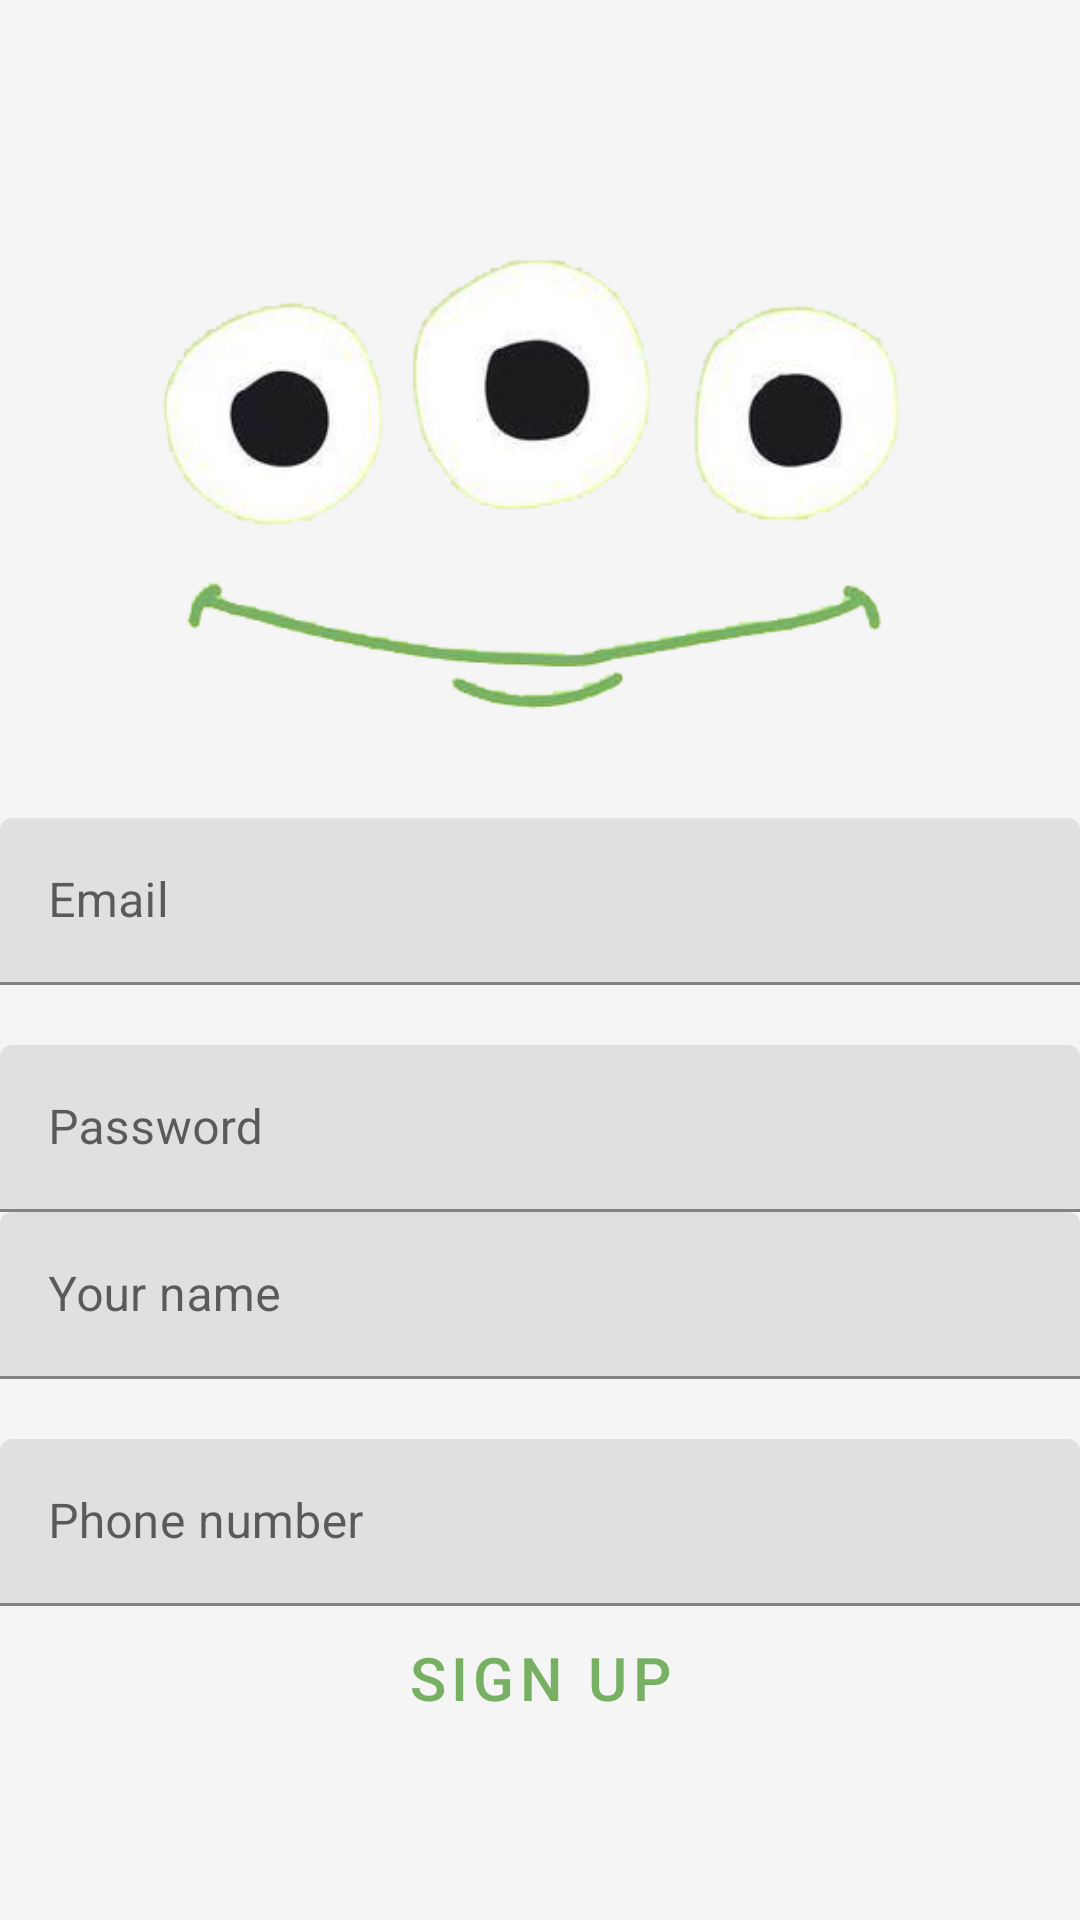

Layout XML and referenced resources for this Android screen:
<!-- AndroidManifest.xml: application theme AppTheme -->
<!-- res/layout/activity_sign_up.xml -->
<?xml version="1.0" encoding="utf-8"?>
<LinearLayout xmlns:android="http://schemas.android.com/apk/res/android"
    xmlns:app="http://schemas.android.com/apk/res-auto"
    xmlns:tools="http://schemas.android.com/tools"
    android:orientation="vertical"
    android:gravity="center"
    android:background="#F5F5F5"
    android:layout_width="match_parent"
    android:layout_height="match_parent"
    tools:context=".MainActivity">


    <ImageView
        android:id="@+id/imageView3"
        android:layout_width="wrap_content"
        android:layout_height="216dp"
        app:srcCompat="@drawable/back1" />

    <com.google.android.material.textfield.TextInputLayout
        android:layout_width="match_parent"
        android:layout_height="wrap_content"
        android:paddingBottom="20sp"
        android:hint="Email">

        <EditText
            android:id="@+id/emailTxt"
            android:inputType="textEmailAddress"
            android:layout_width="match_parent"
            android:layout_height="wrap_content"/>

    </com.google.android.material.textfield.TextInputLayout>

    <com.google.android.material.textfield.TextInputLayout
        android:layout_width="match_parent"
        android:layout_height="wrap_content"
        android:hint="Password">

        <EditText
            android:id="@+id/passwordTxt"
            android:inputType="textPassword"
            android:layout_width="match_parent"
            android:layout_height="wrap_content"/>

    </com.google.android.material.textfield.TextInputLayout>
    <com.google.android.material.textfield.TextInputLayout
        android:layout_width="match_parent"
        android:layout_height="wrap_content"
        android:paddingBottom="20sp"
        android:hint="Your name">

        <EditText
            android:id="@+id/nameTxt"
            android:inputType="textPersonName"
            android:layout_width="match_parent"
            android:layout_height="wrap_content"/>

    </com.google.android.material.textfield.TextInputLayout>

    <com.google.android.material.textfield.TextInputLayout
        android:layout_width="match_parent"
        android:layout_height="wrap_content"
        android:hint="Phone number">

        <EditText
            android:id="@+id/phoneTxt"
            android:inputType="phone"
            android:layout_width="match_parent"
            android:layout_height="wrap_content"/>

    </com.google.android.material.textfield.TextInputLayout>
    <com.google.android.material.button.MaterialButton
        android:id="@+id/btnSignUp"
        style="@style/Widget.MaterialComponents.Button.TextButton"
        android:layout_width="fill_parent"
        android:layout_height="wrap_content"
        android:text="Sign Up"
        android:textSize="20dp"/>


</LinearLayout>
<!-- resources referenced by this layout -->
<resources>
  <!-- drawable back1: png bitmap (drawable, 47481 bytes) -->
  <style name="AppTheme" parent="Theme.MaterialComponents.Light.NoActionBar">
          
          <item name="colorPrimary">@color/colorPrimary</item>
          <item name="colorPrimaryDark">@color/colorPrimaryDark</item>
          <item name="colorAccent">@color/colorAccent</item>
      </style>
  <color name="colorPrimary">#77b063</color>
  <color name="colorPrimaryDark">#ccef71</color>
  <color name="colorAccent">#37771e</color>
</resources>
